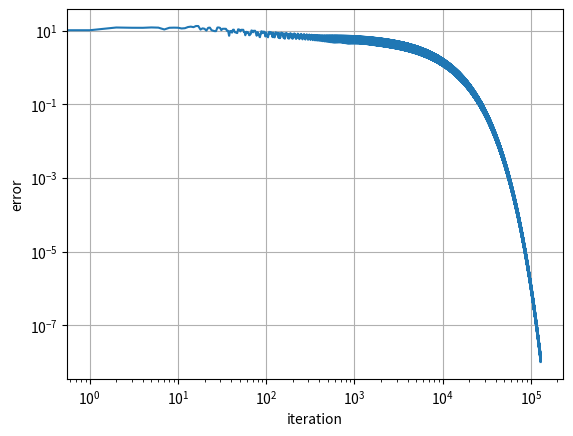

This figure's Python source:
import time
import numpy as np
import matplotlib.pyplot as plt


def kaczmarz(A, b, tol=1e-6, dense_output=False):
    """
    Aterative algorithm for solving
    linear equation systems

    Parameters
    ----------
    A : 2darray
        matrix of system.
    b : 1darray
        Ordinate or “dependent variable” values.
    tol : float, optional
        required tollerance default 1e-6
    dense_output : bool, optional
        if True all iteration of th solution, error and number
        of iteration are stored and reurned, default is False

    Return
    ------
    x : 1darray
        solution of system
    err : float
        error of solution

    if dense_output :
    s : 2darray
        all iteration of solution
    e : 1darray
        error of all iteration,
    k : int
        number of iteration
    """

    m, n = A.shape
    x = np.zeros(n)
    s = []
    e = []
    k = 0
    p = range(m)

    while True:

        i  = k % m
        ai = A[i,:]
        x = x + (b[i] - ai @ x)/np.sqrt(sum(ai**2))**2 * ai.conj()
        err = np.max(np.abs(A @ x - b))

        if dense_output:
            s.append(x)
            e.append(err)

        if err < tol:
            break
        k += 1

    if not dense_output:
        return x, err
    else:
        return np.array(s), np.array(e), k

if __name__ == "__main__":

    #creo una matrice e un termine noto
    N = 20
    A = np.zeros((N, N))
    b = np.zeros(N)
    for i in range(N):
        for j in range(N):
            A[i, j] = (np.random.random()-0.5)*20
        b[i] = (np.random.random()-0.5)*20


    t0 = time.time()
    sol, err, iter = kaczmarz(A, b, tol=1e-8, dense_output=True)
    dt = time.time() - t0
    x1 = sol[-1]
    print(f'tempo impiegato da kaczmarz: {dt} s')
    print(f'numero di iterazioni: {iter}')
    print('soluzione con kaczmarz\n', x1)

    #soluzione con numpy
    x2 = np.linalg.solve(A, b)
    print('soluzione con numpy\n', x2)

    #distanza delle due soluzioni
    print(f"distanza delle due soluzioni = {np.sqrt(np.sum((x1-x2)**2))}")

    plt.figure(1)
    plt.grid()
    plt.plot(err)
    plt.xlabel('iteration')
    plt.ylabel('error')
    plt.xscale('log')
    plt.yscale('log')
    plt.show()